Run: headless pygame with SDL's dummy video driver; simulated clock (each Clock.tick advances the game by its frame time, no real sleeping); random seed 0; keys injected as events and as key.get_pressed() state; no mouse input.
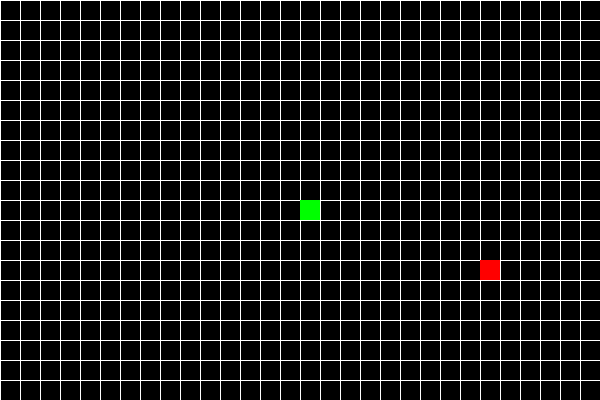
Frame 1 of 4 · flips 1–60 · no input
Frame 2 of 4 · flips 61–180 · tapped SPACE, RETURN · held RIGHT (→), D · screen unchanged from frame 1, image omitted
Frame 3 of 4 · flips 181–300 · held DOWN (↓), S · screen unchanged from frame 2, image omitted
Frame 4 of 4 · flips 301–420 · held LEFT (←), A, UP (↑), W · screen unchanged from frame 3, image omitted

The pygame program that drew these frames:

import pygame
import random

# Initialize pygame
pygame.init()

# Set up the display
WIDTH, HEIGHT = 600, 400
BLOCK_SIZE = 20
GRID_WIDTH, GRID_HEIGHT = WIDTH // BLOCK_SIZE, HEIGHT // BLOCK_SIZE
WIN = pygame.display.set_mode((WIDTH, HEIGHT))
pygame.display.set_caption("Snake Game")

# Colors
WHITE = (255, 255, 255)
RED = (255, 0, 0)
GREEN = (0, 255, 0)
BLACK = (0, 0, 0)

# Snake properties
SNAKE_SPEED = 10

# Snake class
class Snake:
    def __init__(self):
        self.length = 1
        self.positions = [(GRID_WIDTH // 2, GRID_HEIGHT // 2)]
        self.direction = random.choice([UP, DOWN, LEFT, RIGHT])
        self.color = GREEN

    def get_head_position(self):
        return self.positions[0]

    def move(self):
        cur = self.get_head_position()
        x, y = self.direction
        new = ((cur[0] + x) % GRID_WIDTH, (cur[1] + y) % GRID_HEIGHT)
        if len(self.positions) > 2 and new in self.positions[2:]:
            self.reset()
        else:
            self.positions.insert(0, new)
            if len(self.positions) > self.length:
                self.positions.pop()

    def reset(self):
        self.length = 1
        self.positions = [(GRID_WIDTH // 2, GRID_HEIGHT // 2)]
        self.direction = random.choice([UP, DOWN, LEFT, RIGHT])

    def draw(self, surface):
        for p in self.positions:
            pygame.draw.rect(surface, self.color, (p[0] * BLOCK_SIZE, p[1] * BLOCK_SIZE, BLOCK_SIZE, BLOCK_SIZE))

    def handle_keys(self):
        for event in pygame.event.get():
            if event.type == pygame.QUIT:
                pygame.quit()
            elif event.type == pygame.KEYDOWN:
                if event.key == pygame.K_UP and self.direction != DOWN:
                    self.direction = UP
                elif event.key == pygame.K_DOWN and self.direction != UP:
                    self.direction = DOWN
                elif event.key == pygame.K_LEFT and self.direction != RIGHT:
                    self.direction = LEFT
                elif event.key == pygame.K_RIGHT and self.direction != LEFT:
                    self.direction = RIGHT

# Food class
class Food:
    def __init__(self):
        self.position = (0, 0)
        self.color = RED
        self.randomize_position()

    def randomize_position(self):
        self.position = (random.randint(0, GRID_WIDTH - 1), random.randint(0, GRID_HEIGHT - 1))

    def draw(self, surface):
        pygame.draw.rect(surface, self.color, (self.position[0] * BLOCK_SIZE, self.position[1] * BLOCK_SIZE, BLOCK_SIZE, BLOCK_SIZE))

# Directions
UP = (0, -1)
DOWN = (0, 1)
LEFT = (-1, 0)
RIGHT = (1, 0)

def draw_grid(surface):
    for x in range(0, WIDTH, BLOCK_SIZE):
        pygame.draw.line(surface, WHITE, (x, 0), (x, HEIGHT))
    for y in range(0, HEIGHT, BLOCK_SIZE):
        pygame.draw.line(surface, WHITE, (0, y), (WIDTH, y))

def main():
    clock = pygame.time.Clock()
    snake = Snake()
    food = Food()

    while True:
        WIN.fill(BLACK)
        draw_grid(WIN)
        snake.handle_keys()
        snake.move()
        snake.draw(WIN)
        food.draw(WIN)

        if snake.get_head_position() == food.position:
            snake.length += 1
            food.randomize_position()

        # Check for collision with walls
        if snake.get_head_position()[0] < 0 or snake.get_head_position()[0] >= GRID_WIDTH or \
                snake.get_head_position()[1] < 0 or snake.get_head_position()[1] >= GRID_HEIGHT:
            snake.reset()

        pygame.display.update()
        clock.tick(SNAKE_SPEED)

if __name__ == "__main__":
    main()
